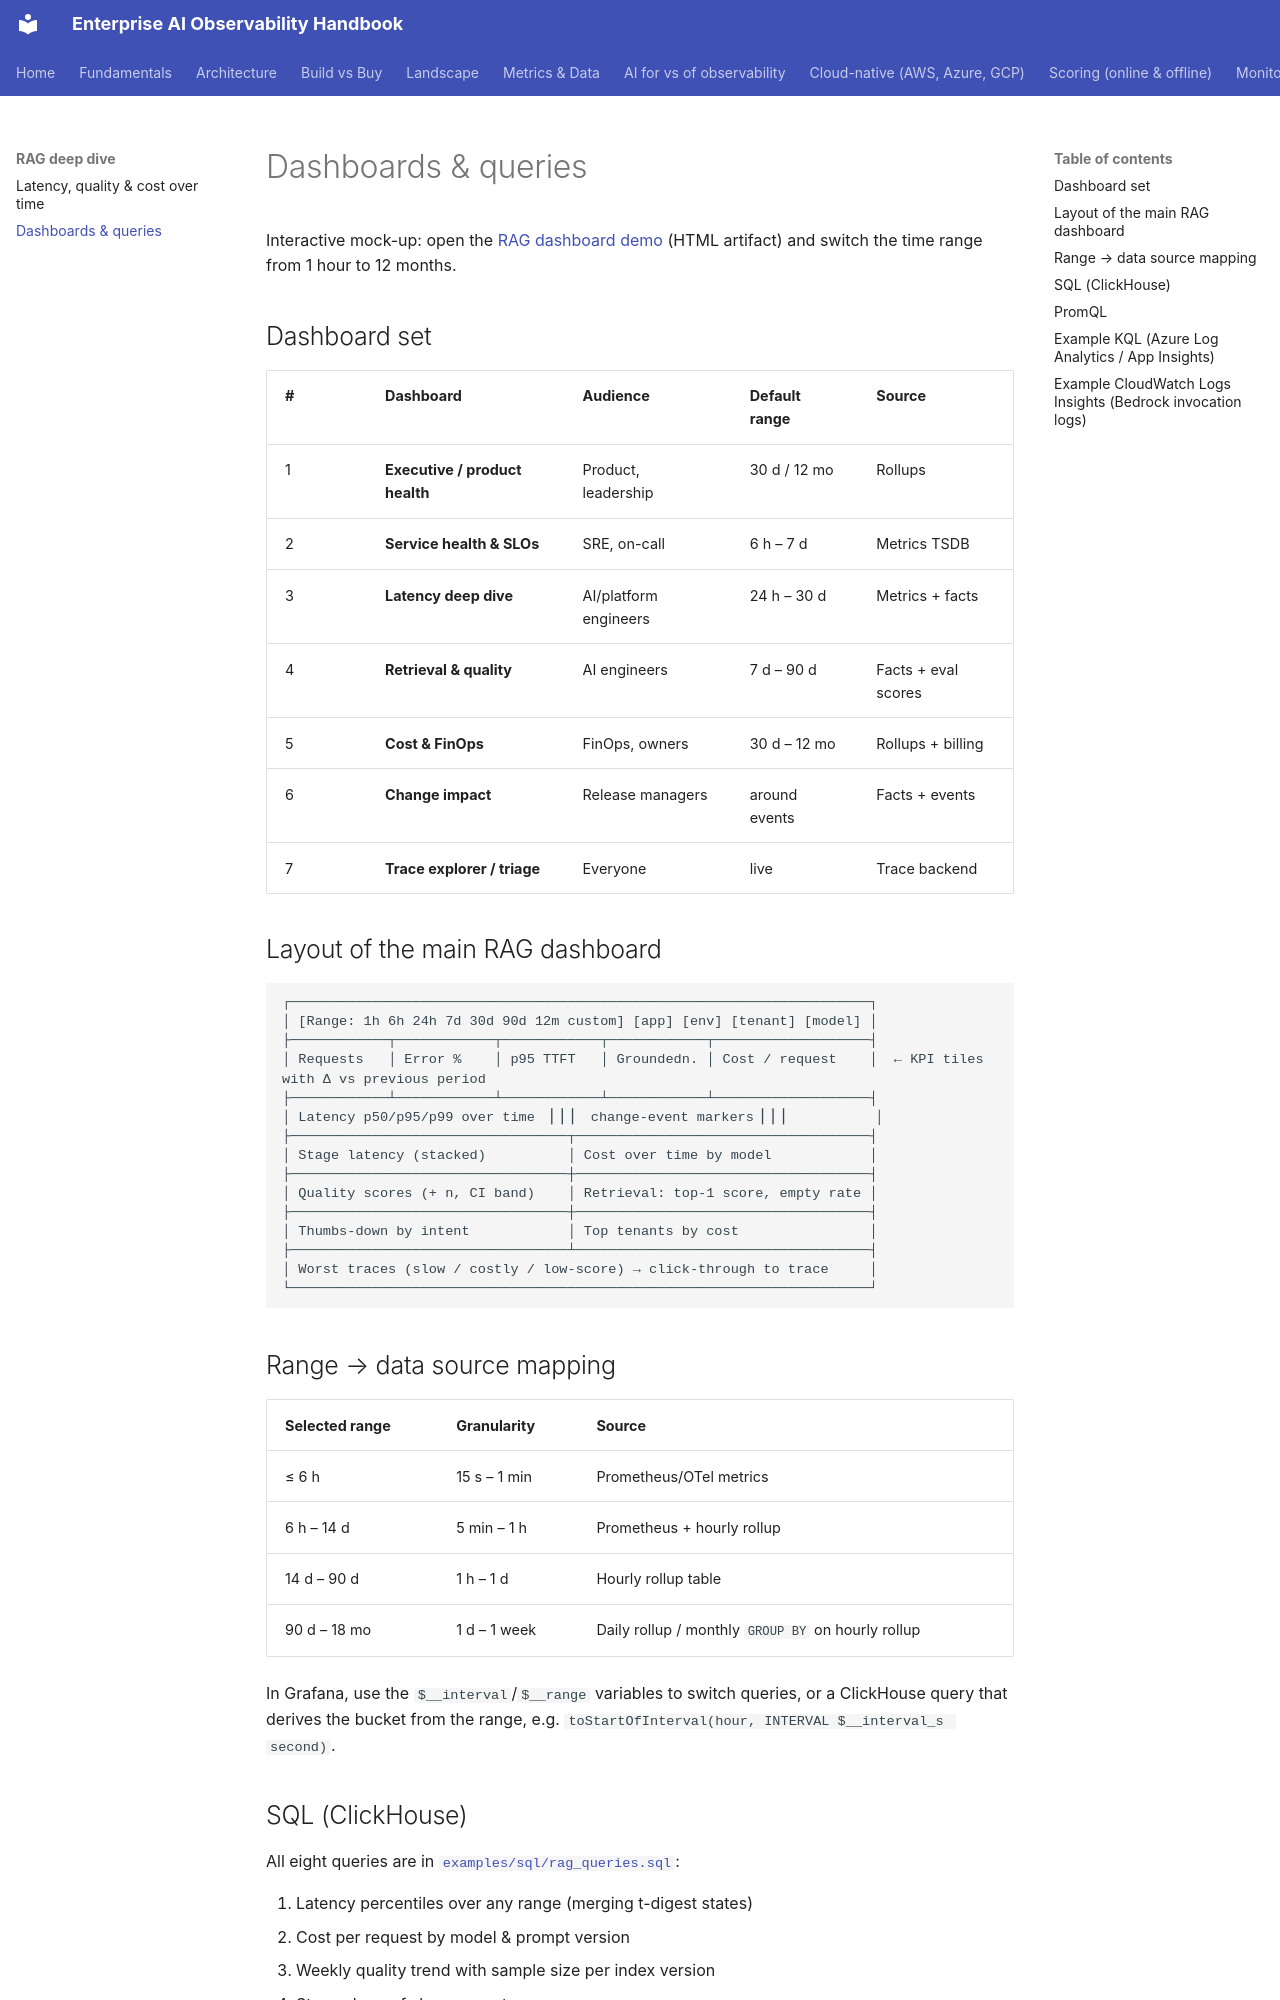

repository: akashtalole/AI-Observability · page: rag/dashboards-and-queries/index.html · generator: mkdocs

# Dashboards & queries

Interactive mock-up: open the [RAG dashboard demo](../artifacts/index.md) (HTML artifact) and switch the time range from 1 hour to 12 months.

## Dashboard set

| # | Dashboard | Audience | Default range | Source |
|---|---|---|---|---|
| 1 | **Executive / product health** | Product, leadership | 30 d / 12 mo | Rollups |
| 2 | **Service health & SLOs** | SRE, on-call | 6 h – 7 d | Metrics TSDB |
| 3 | **Latency deep dive** | AI/platform engineers | 24 h – 30 d | Metrics + facts |
| 4 | **Retrieval & quality** | AI engineers | 7 d – 90 d | Facts + eval scores |
| 5 | **Cost & FinOps** | FinOps, owners | 30 d – 12 mo | Rollups + billing |
| 6 | **Change impact** | Release managers | around events | Facts + events |
| 7 | **Trace explorer / triage** | Everyone | live | Trace backend |

## Layout of the main RAG dashboard

```text
┌───────────────────────────────────────────────────────────────────────┐
│ [Range: 1h 6h 24h 7d 30d 90d 12m custom] [app] [env] [tenant] [model] │
├────────────┬────────────┬────────────┬────────────┬───────────────────┤
│ Requests   │ Error %    │ p95 TTFT   │ Groundedn. │ Cost / request    │  ← KPI tiles with Δ vs previous period
├────────────┴────────────┴────────────┴────────────┴───────────────────┤
│ Latency p50/p95/p99 over time  ▏▏▏ change-event markers ▏▏▏          │
├──────────────────────────────────┬────────────────────────────────────┤
│ Stage latency (stacked)          │ Cost over time by model            │
├──────────────────────────────────┼────────────────────────────────────┤
│ Quality scores (+ n, CI band)    │ Retrieval: top-1 score, empty rate │
├──────────────────────────────────┼────────────────────────────────────┤
│ Thumbs-down by intent            │ Top tenants by cost                │
├──────────────────────────────────┴────────────────────────────────────┤
│ Worst traces (slow / costly / low-score) → click-through to trace     │
└───────────────────────────────────────────────────────────────────────┘
```

## Range → data source mapping

| Selected range | Granularity | Source |
|---|---|---|
| ≤ 6 h | 15 s – 1 min | Prometheus/OTel metrics |
| 6 h – 14 d | 5 min – 1 h | Prometheus + hourly rollup |
| 14 d – 90 d | 1 h – 1 d | Hourly rollup table |
| 90 d – 18 mo | 1 d – 1 week | Daily rollup / monthly `GROUP BY` on hourly rollup |

In Grafana, use the `$__interval`/`$__range` variables to switch queries, or a ClickHouse query that derives the bucket from the range, e.g. `toStartOfInterval(hour, INTERVAL $__interval_s second)`.
